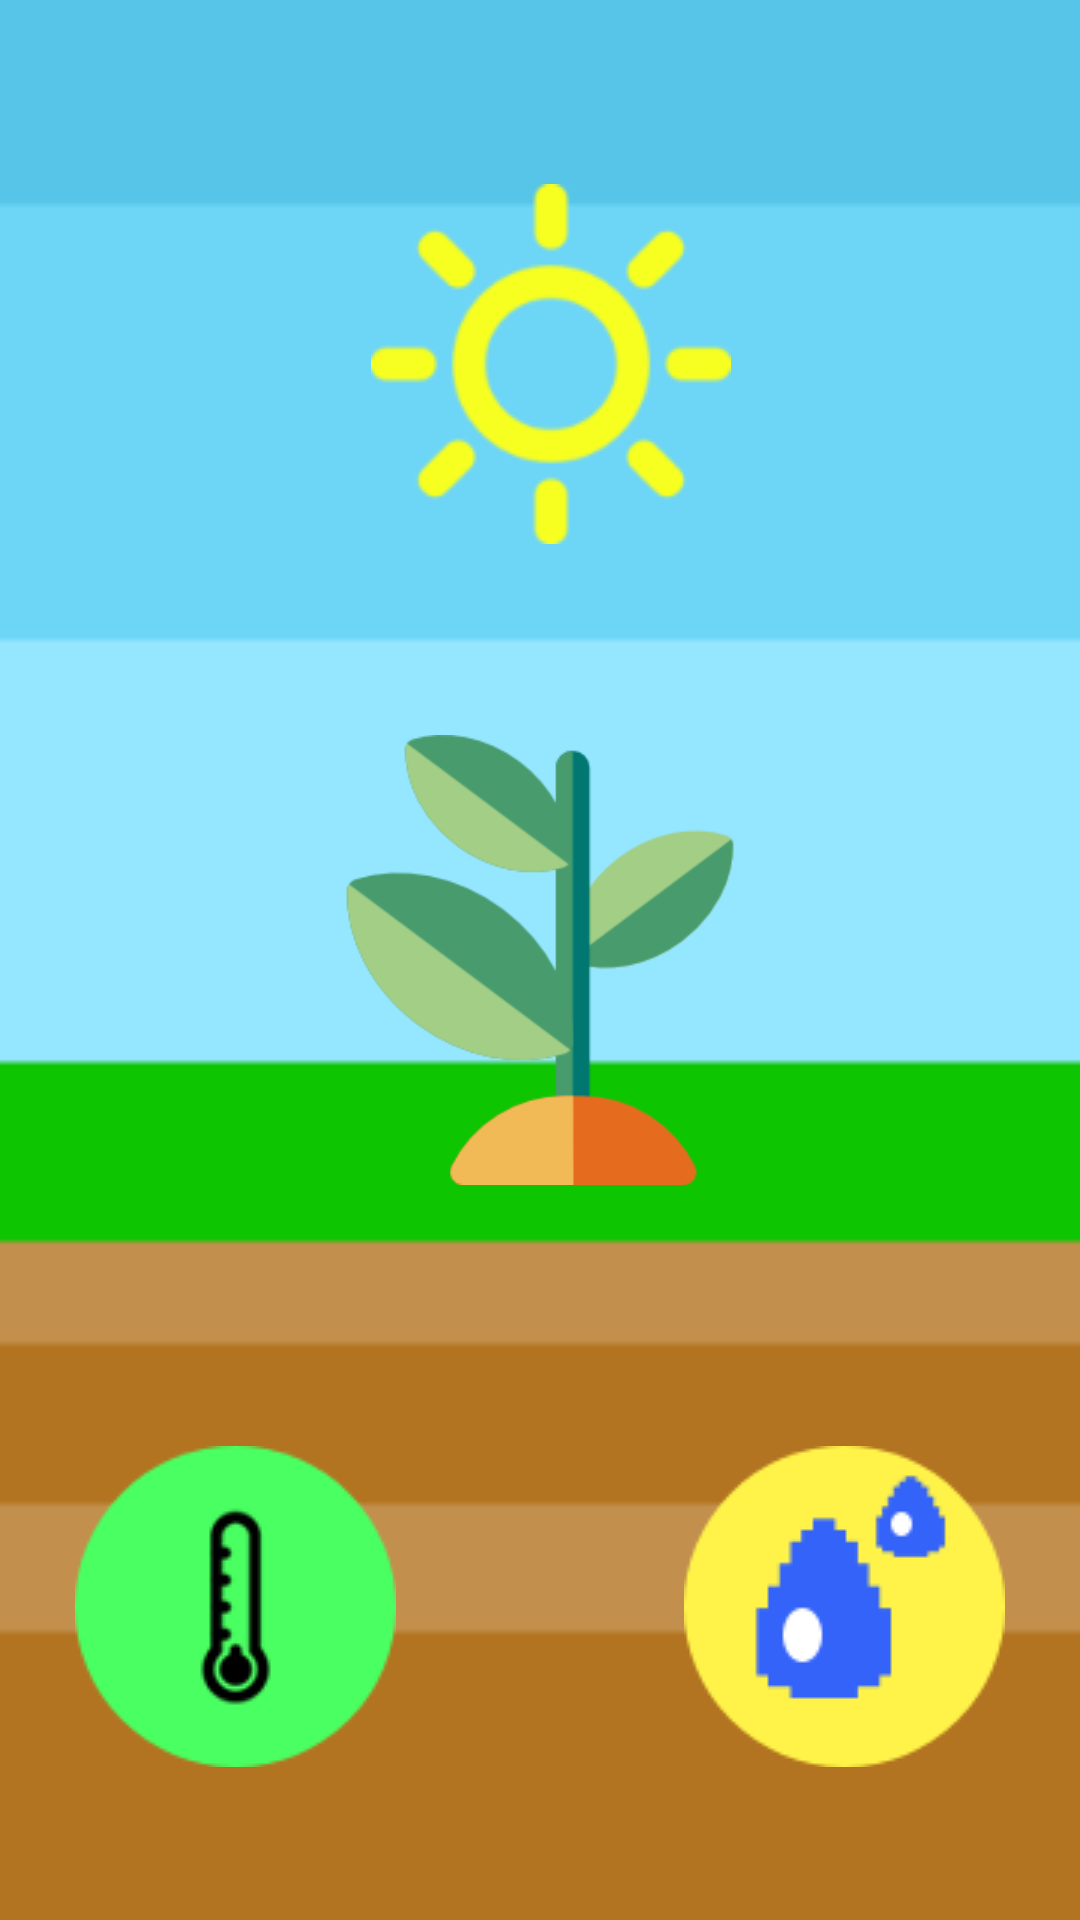

The Android layout XML behind this screen, and the referenced resources:
<!-- AndroidManifest.xml: application theme AppTheme -->
<!-- res/layout/plant.xml -->
<?xml version="1.0" encoding="utf-8"?>
<android.support.constraint.ConstraintLayout
    xmlns:android="http://schemas.android.com/apk/res/android"
    xmlns:app="http://schemas.android.com/apk/res-auto"
    xmlns:tools="http://schemas.android.com/tools"
    android:layout_width="match_parent"
    android:layout_height="match_parent"
    android:background="@drawable/bg1">


    <ImageView
        android:id="@+id/imgSun"
        android:layout_width="wrap_content"
        android:layout_height="wrap_content"
        android:src="@drawable/sun"
        android:layout_marginStart="15dp"
        android:layout_marginLeft="15dp"
        app:layout_constraintLeft_toLeftOf="parent"
        android:layout_marginRight="8dp"
        app:layout_constraintRight_toRightOf="parent"
        app:layout_constraintTop_toTopOf="parent"
        android:layout_marginTop="8dp"
        app:layout_constraintBottom_toBottomOf="parent"
        android:layout_marginBottom="8dp"
        app:layout_constraintVertical_bias="0.106"
        android:layout_marginEnd="8dp" />

    <ImageView
        android:id="@+id/imgWater"
        android:layout_width="wrap_content"
        android:layout_height="wrap_content"
        android:src="@drawable/water"
        tools:layout_constraintRight_creator="1"
        tools:layout_constraintBottom_creator="1"
        app:layout_constraintBottom_toBottomOf="parent"
        android:layout_marginEnd="25dp"
        app:layout_constraintRight_toRightOf="parent"
        android:layout_marginBottom="51dp" />

    <ImageView
        android:id="@+id/imgHumiTemp"
        android:layout_width="wrap_content"
        android:layout_height="wrap_content"
        android:layout_marginStart="25dp"
        android:src="@drawable/humidity"
        app:layout_constraintBottom_toBottomOf="@+id/imgWater"
        app:layout_constraintLeft_toLeftOf="parent"
        app:layout_constraintTop_toTopOf="@+id/imgWater"
        tools:layout_constraintBottom_creator="1"
        tools:layout_constraintLeft_creator="1"
        tools:layout_constraintTop_creator="1" />

    <ImageView
        android:id="@+id/imgPlant"
        android:layout_width="150dp"
        android:layout_height="150dp"
        android:src="@drawable/plant2"
        tools:layout_constraintTop_creator="1"
        tools:layout_constraintRight_creator="1"
        tools:layout_constraintBottom_creator="1"
        app:layout_constraintBottom_toBottomOf="parent"
        app:layout_constraintRight_toRightOf="parent"
        tools:layout_constraintLeft_creator="1"
        app:layout_constraintLeft_toLeftOf="parent"
        app:layout_constraintTop_toTopOf="parent" />

    <TextView
        android:id="@+id/txtDay"
        android:layout_width="wrap_content"
        android:layout_height="wrap_content"
        android:layout_marginBottom="8dp"
        android:layout_marginLeft="8dp"
        android:layout_marginRight="8dp"
        android:layout_marginTop="8dp"
        android:textColor="?attr/colorBackgroundFloating"
        android:textSize="30sp"
        app:layout_constraintBottom_toBottomOf="parent"
        app:layout_constraintHorizontal_bias="0.502"
        app:layout_constraintLeft_toLeftOf="parent"
        app:layout_constraintRight_toRightOf="parent"
        app:layout_constraintTop_toTopOf="parent"
        app:layout_constraintVertical_bias="0.0"
        android:layout_marginStart="8dp"
        android:layout_marginEnd="8dp" />

    <TextView
        android:id="@+id/txtWater"
        android:layout_width="wrap_content"
        android:layout_height="wrap_content"
        android:text=""
        android:textStyle="bold"
        android:textSize="20sp"
        app:layout_constraintTop_toTopOf="@+id/imgWater"
        android:layout_marginTop="8dp"
        app:layout_constraintBottom_toBottomOf="parent"
        android:layout_marginBottom="8dp"
        android:layout_marginLeft="8dp"
        app:layout_constraintLeft_toLeftOf="parent"
        android:layout_marginRight="8dp"
        app:layout_constraintRight_toRightOf="parent"
        app:layout_constraintHorizontal_bias="0.828"
        app:layout_constraintVertical_bias="0.932"
        android:layout_marginStart="8dp"
        android:layout_marginEnd="8dp" />

    <TextView
        android:id="@+id/txtHumiTemp"
        android:layout_width="wrap_content"
        android:layout_height="wrap_content"
        android:textStyle="bold"
        android:textSize="20sp"
        android:layout_marginBottom="8dp"
        android:layout_marginLeft="8dp"
        android:layout_marginRight="8dp"
        android:layout_marginTop="8dp"
        app:layout_constraintBottom_toBottomOf="parent"
        app:layout_constraintHorizontal_bias="0.046"
        app:layout_constraintLeft_toLeftOf="parent"
        app:layout_constraintRight_toRightOf="parent"
        app:layout_constraintTop_toTopOf="parent"
        app:layout_constraintVertical_bias="0.983" />

    <TextView
        android:id="@+id/txtLight"
        android:layout_width="wrap_content"
        android:layout_height="wrap_content"
        android:layout_marginBottom="8dp"
        android:layout_marginLeft="8dp"
        android:layout_marginRight="8dp"
        android:layout_marginTop="8dp"
        android:textSize="20sp"
        android:textStyle="bold"
        app:layout_constraintBottom_toBottomOf="parent"
        app:layout_constraintHorizontal_bias="0.501"
        app:layout_constraintLeft_toLeftOf="parent"
        app:layout_constraintRight_toRightOf="parent"
        app:layout_constraintTop_toTopOf="parent"
        app:layout_constraintVertical_bias="0.316" />

</android.support.constraint.ConstraintLayout>
<!-- resources referenced by this layout -->
<resources>
  <!-- drawable bg1: png bitmap (drawable, 18275 bytes) -->
  <!-- drawable humidity: png bitmap (drawable, 19176 bytes) -->
  <!-- drawable plant2: png bitmap (drawable, 7376 bytes) -->
  <!-- drawable sun: png bitmap (drawable, 6171 bytes) -->
  <!-- drawable water: png bitmap (drawable, 18212 bytes) -->
  <style name="AppTheme" parent="Theme.AppCompat.Light.DarkActionBar">
          Customize your theme here.
          <item name="colorPrimary">@color/colorPrimary</item>
          <item name="colorPrimaryDark">@color/colorPrimaryDark</item>
          <item name="colorAccent">@color/colorAccent</item>
      </style>
  <color name="colorPrimary">#54ca64</color>
  <color name="colorPrimaryDark">#2cae3e</color>
  <color name="colorAccent">#FF4081</color>
</resources>
